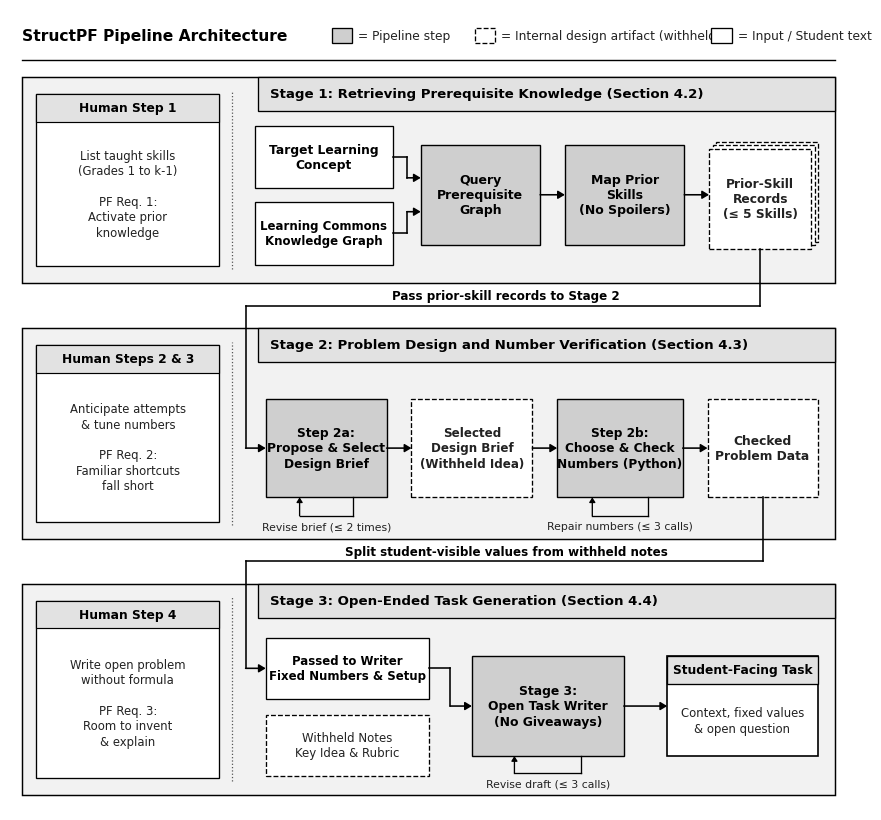

This figure's Python source: (Note: this script raises an exception after producing the figure.)
"""Render the Chapter 4 summary figure: detailed StructPF architecture.
Styled after JupyRecSys (Fig. 1-3) and Figure 3.1: sharp rectangular corners,
monochrome/grayscale blocks (#FFFFFF, #F2F2F2, #CFCFCF, #E2E2E2), generous whitespace,
short architectural labels, and a spacious top-to-bottom three-stage layout.
"""

from pathlib import Path
import matplotlib.pyplot as plt
from matplotlib.patches import Rectangle


def draw_rect(
    ax,
    x,
    y,
    w,
    h,
    facecolor="#FFFFFF",
    edgecolor="#000000",
    linewidth=1.0,
    linestyle="-",
    zorder=2,
):
    patch = Rectangle(
        (x, y),
        w,
        h,
        facecolor=facecolor,
        edgecolor=edgecolor,
        linewidth=linewidth,
        linestyle=linestyle,
        zorder=zorder,
    )
    ax.add_patch(patch)
    return patch


def draw_stack(
    ax,
    x,
    y,
    w,
    h,
    n=3,
    dx=0.055,
    dy=0.055,
    facecolor="#FFFFFF",
    edgecolor="#000000",
    linewidth=0.95,
    linestyle="-",
    zorder=2,
):
    for i in range(n - 1, -1, -1):
        patch = Rectangle(
            (x + i * dx, y + i * dy),
            w,
            h,
            facecolor=facecolor,
            edgecolor=edgecolor,
            linewidth=linewidth,
            linestyle=linestyle,
            zorder=zorder + (n - i) * 0.1,
        )
        ax.add_patch(patch)


def draw_arrow(
    ax,
    x0,
    y0,
    x1,
    y1,
    color="#000000",
    lw=1.15,
    style="-|>,head_length=0.40,head_width=0.24",
    linestyle="-",
    zorder=5,
):
    ax.annotate(
        "",
        xy=(x1, y1),
        xytext=(x0, y0),
        arrowprops=dict(
            arrowstyle=style,
            color=color,
            lw=lw,
            linestyle=linestyle,
            shrinkA=0,
            shrinkB=0,
        ),
        zorder=zorder,
    )


def draw_polyline_arrow(
    ax,
    pts,
    color="#000000",
    lw=1.15,
    style="-|>,head_length=0.40,head_width=0.24",
    linestyle="-",
    zorder=5,
):
    for i in range(len(pts) - 2):
        x0, y0 = pts[i]
        x1, y1 = pts[i + 1]
        ax.plot([x0, x1], [y0, y1], color=color, lw=lw, linestyle=linestyle, zorder=zorder)
    x0, y0 = pts[-2]
    x1, y1 = pts[-1]
    draw_arrow(ax, x0, y0, x1, y1, color=color, lw=lw, style=style, linestyle=linestyle, zorder=zorder)


def main():
    plt.rcParams["font.sans-serif"] = ["Arial", "Helvetica", "DejaVu Sans"]
    plt.rcParams["axes.edgecolor"] = "none"
    plt.rcParams["pdf.fonttype"] = 42

    # Tall architectural proportions so it takes a large, clear height on the page
    W, H = 10.8, 10.4
    fig, ax = plt.subplots(figsize=(W, H), dpi=300)
    ax.set_xlim(0, W)
    ax.set_ylim(0, H)
    ax.axis("off")

    c_black = "#000000"
    c_dark = "#222222"
    c_proc = "#CFCFCF"   # JupyRecSys process block gray
    c_group = "#F2F2F2"  # Stage container light gray
    c_sub = "#E2E2E2"    # Header strip gray
    c_white = "#FFFFFF"

    # Top Title & Legend Bar
    leg_y = 9.96
    ax.text(
        0.16,
        leg_y + 0.10,
        "StructPF Pipeline Architecture",
        fontsize=11.2,
        fontweight="bold",
        color=c_black,
        ha="left",
        va="center",
    )
    draw_rect(ax, 4.15, leg_y, 0.26, 0.20, facecolor=c_proc, edgecolor=c_black, linewidth=0.95, zorder=3)
    ax.text(4.49, leg_y + 0.10, "= Pipeline step", fontsize=8.8, color=c_dark, ha="left", va="center")

    draw_rect(ax, 6.00, leg_y, 0.26, 0.20, facecolor=c_white, edgecolor=c_black, linewidth=0.95, linestyle="--", zorder=3)
    ax.text(6.34, leg_y + 0.10, "= Internal design artifact (withheld)", fontsize=8.8, color=c_dark, ha="left", va="center")

    draw_rect(ax, 9.05, leg_y, 0.26, 0.20, facecolor=c_white, edgecolor=c_black, linewidth=0.95, linestyle="-", zorder=3)
    ax.text(9.39, leg_y + 0.10, "= Input / Student text", fontsize=8.8, color=c_dark, ha="left", va="center")

    ax.plot([0.16, 10.64], [9.74, 9.74], color=c_black, lw=1.0, zorder=3)

    # Column layout inside each stage band:
    # Left column: Human Designer Step & PF Principle (x = 0.34 to 2.68)
    # Vertical routing channel at x = 3.04
    # Right area: Pipeline Flow (x = 3.30 to 10.46)
    band_x, band_w = 0.16, 10.48
    left_x, left_w = 0.34, 2.36
    div_x = 2.86
    # Headers start right of the x = 3.04 routing channel so inter-stage arrows cross only the band border.
    head_x = 3.20

    # Three spacious vertical stage bands (top to bottom)
    # Band 1 (Stage 1): y = 6.84 to 9.52 (h = 2.68)
    # Band 2 (Stage 2): y = 3.52 to 6.26 (h = 2.74)
    # Band 3 (Stage 3): y = 0.20 to 2.94 (h = 2.74)
    b1_y, b1_h = 6.84, 2.68
    b2_y, b2_h = 3.52, 2.74
    b3_y, b3_h = 0.20, 2.74

    bands = [
        (
            b1_y,
            b1_h,
            "Stage 1: Retrieving Prerequisite Knowledge (Section 4.2)",
            "Human Step 1",
            "List taught skills\n(Grades 1 to k-1)\n\nPF Req. 1:\nActivate prior\nknowledge",
        ),
        (
            b2_y,
            b2_h,
            "Stage 2: Problem Design and Number Verification (Section 4.3)",
            "Human Steps 2 & 3",
            "Anticipate attempts\n& tune numbers\n\nPF Req. 2:\nFamiliar shortcuts\nfall short",
        ),
        (
            b3_y,
            b3_h,
            "Stage 3: Open-Ended Task Generation (Section 4.4)",
            "Human Step 4",
            "Write open problem\nwithout formula\n\nPF Req. 3:\nRoom to invent\n& explain",
        ),
    ]

    for by, bh, btitle, htitle, hbody in bands:
        # Outer stage container
        draw_rect(ax, band_x, by, band_w, bh, facecolor=c_group, edgecolor=c_black, linewidth=1.05, zorder=1)
        # Header bar
        draw_rect(ax, head_x, by + bh - 0.44, band_x + band_w - head_x, 0.44, facecolor=c_sub, edgecolor=c_black, linewidth=0.95, zorder=2)
        ax.text(head_x + 0.16, by + bh - 0.22, btitle, fontsize=9.6, fontweight="bold", color=c_black, ha="left", va="center", zorder=3)

        # Vertical dotted separator between Human Design Rationale (left) and Pipeline Flow (right)
        ax.plot([div_x, div_x], [by + 0.18, by + bh - 0.18], color="#555555", lw=0.9, linestyle=":", zorder=2)

        # Left rationale box
        lbox_y = by + 0.22
        lbox_h = bh - 0.44
        draw_rect(ax, left_x, lbox_y, left_w, lbox_h, facecolor=c_white, edgecolor=c_black, linewidth=0.95, zorder=3)
        draw_rect(ax, left_x, lbox_y + lbox_h - 0.36, left_w, 0.36, facecolor=c_sub, edgecolor=c_black, linewidth=0.85, zorder=3)
        ax.text(left_x + left_w / 2, lbox_y + lbox_h - 0.18, htitle, fontsize=8.8, fontweight="bold", color=c_black, ha="center", va="center", zorder=4)
        ax.text(left_x + left_w / 2, lbox_y + (lbox_h - 0.36) / 2, hbody, fontsize=8.4, color=c_dark, ha="center", va="center", linespacing=1.24, zorder=4)

    # ==========================================================================
    # BAND 1 FLOW: Stage 1 (y = 6.84 to 9.52)
    # ==========================================================================
    s1_mid_y = b1_y + 1.15

    # Input 1: Target Learning Concept (top left of flow)
    in1_x, in1_w = 3.16, 1.78
    draw_rect(ax, in1_x, b1_y + 1.24, in1_w, 0.80, facecolor=c_white, edgecolor=c_black, linewidth=0.95, zorder=3)
    ax.text(in1_x + in1_w / 2, b1_y + 1.64, "Target Learning\nConcept", fontsize=8.8, fontweight="bold", color=c_black, ha="center", va="center", linespacing=1.22, zorder=4)

    # Input 2: Learning Commons Graph (bottom left of flow)
    draw_rect(ax, in1_x, b1_y + 0.24, in1_w, 0.82, facecolor=c_white, edgecolor=c_black, linewidth=0.95, zorder=3)
    ax.text(in1_x + in1_w / 2, b1_y + 0.65, "Learning Commons\nKnowledge Graph", fontsize=8.5, fontweight="bold", color=c_black, ha="center", va="center", linespacing=1.22, zorder=4)

    # Process 1a: Query Graph Prerequisites
    p1a_x, p1a_w = 5.30, 1.54
    draw_rect(ax, p1a_x, b1_y + 0.50, p1a_w, 1.30, facecolor=c_proc, edgecolor=c_black, linewidth=1.0, zorder=3)
    ax.text(p1a_x + p1a_w / 2, s1_mid_y, "Query\nPrerequisite\nGraph", fontsize=9.0, fontweight="bold", color=c_black, ha="center", va="center", linespacing=1.24, zorder=4)

    # Arrows from Inputs into 1a
    draw_polyline_arrow(ax, [(in1_x + in1_w, b1_y + 1.64), (5.12, b1_y + 1.64), (5.12, s1_mid_y + 0.22), (p1a_x, s1_mid_y + 0.22)])
    draw_polyline_arrow(ax, [(in1_x + in1_w, b1_y + 0.65), (5.12, b1_y + 0.65), (5.12, s1_mid_y - 0.22), (p1a_x, s1_mid_y - 0.22)])

    # Process 1b: Map Prior-Skill Records
    p1b_x, p1b_w = 7.16, 1.54
    draw_rect(ax, p1b_x, b1_y + 0.50, p1b_w, 1.30, facecolor=c_proc, edgecolor=c_black, linewidth=1.0, zorder=3)
    ax.text(p1b_x + p1b_w / 2, s1_mid_y, "Map Prior\nSkills\n(No Spoilers)", fontsize=9.0, fontweight="bold", color=c_black, ha="center", va="center", linespacing=1.24, zorder=4)
    draw_arrow(ax, p1a_x + p1a_w, s1_mid_y, p1b_x, s1_mid_y)

    # Output 1: Prior-Skill Records Stack
    o1_x, o1_w = 9.02, 1.32
    draw_stack(ax, o1_x, b1_y + 0.45, o1_w, 1.30, n=3, dx=0.045, dy=0.045, facecolor=c_white, edgecolor=c_black, linewidth=0.95, linestyle="--", zorder=3)
    ax.text(o1_x + o1_w / 2, s1_mid_y - 0.05, "Prior-Skill\nRecords\n(≤ 5 Skills)", fontsize=8.8, fontweight="bold", color=c_dark, ha="center", va="center", linespacing=1.22, zorder=5)
    draw_arrow(ax, p1b_x + p1b_w, s1_mid_y, o1_x, s1_mid_y)

    # ==========================================================================
    # INTER-STAGE ARROW: Stage 1 Output -> Stage 2 Input (routed cleanly without crossing header!)
    # ==========================================================================
    s2_mid_y = b2_y + 1.18
    p2a_x, p2a_w = 3.30, 1.56
    gap12_y = 6.55
    draw_polyline_arrow(
        ax,
        [
            (o1_x + o1_w / 2, b1_y + 0.45),
            (o1_x + o1_w / 2, gap12_y),
            (3.04, gap12_y),
            (3.04, s2_mid_y),
            (p2a_x, s2_mid_y),
        ],
    )
    ax.text(6.40, gap12_y + 0.13, "Pass prior-skill records to Stage 2", fontsize=8.6, fontweight="bold", color=c_black, ha="center", va="center")

    # ==========================================================================
    # BAND 2 FLOW: Stage 2 (y = 3.52 to 6.26)
    # ==========================================================================
    # Step 2a: Propose & Select Design Brief
    draw_rect(ax, p2a_x, b2_y + 0.54, p2a_w, 1.28, facecolor=c_proc, edgecolor=c_black, linewidth=1.0, zorder=3)
    ax.text(p2a_x + p2a_w / 2, s2_mid_y, "Step 2a:\nPropose & Select\nDesign Brief", fontsize=8.8, fontweight="bold", color=c_black, ha="center", va="center", linespacing=1.22, zorder=4)

    # Bounded brief-revision loop under Step 2a
    draw_polyline_arrow(
        ax,
        [
            (p2a_x + p2a_w * 0.72, b2_y + 0.54),
            (p2a_x + p2a_w * 0.72, b2_y + 0.30),
            (p2a_x + p2a_w * 0.28, b2_y + 0.30),
            (p2a_x + p2a_w * 0.28, b2_y + 0.54),
        ],
        lw=0.95,
        style="-|>,head_length=0.28,head_width=0.18",
    )
    ax.text(p2a_x + p2a_w / 2, b2_y + 0.16, "Revise brief (≤ 2 times)", fontsize=7.8, color=c_dark, ha="center", va="center")

    # Output 2a: Selected Design Brief
    o2a_x, o2a_w = 5.18, 1.56
    draw_rect(ax, o2a_x, b2_y + 0.54, o2a_w, 1.28, facecolor=c_white, edgecolor=c_black, linewidth=0.95, linestyle="--", zorder=3)
    ax.text(o2a_x + o2a_w / 2, s2_mid_y, "Selected\nDesign Brief\n(Withheld Idea)", fontsize=8.6, fontweight="bold", color=c_dark, ha="center", va="center", linespacing=1.22, zorder=4)
    draw_arrow(ax, p2a_x + p2a_w, s2_mid_y, o2a_x, s2_mid_y)

    # Step 2b: Choose Numbers & Calculator Check
    p2b_x, p2b_w = 7.06, 1.62
    draw_rect(ax, p2b_x, b2_y + 0.54, p2b_w, 1.28, facecolor=c_proc, edgecolor=c_black, linewidth=1.0, zorder=3)
    ax.text(p2b_x + p2b_w / 2, s2_mid_y, "Step 2b:\nChoose & Check\nNumbers (Python)", fontsize=8.7, fontweight="bold", color=c_black, ha="center", va="center", linespacing=1.22, zorder=4)
    draw_arrow(ax, o2a_x + o2a_w, s2_mid_y, p2b_x, s2_mid_y)

    # Bounded numbers-only repair loop indicator under Step 2b (label cleanly below the loop line)
    loop_y = b2_y + 0.30
    draw_polyline_arrow(
        ax,
        [
            (p2b_x + p2b_w * 0.72, b2_y + 0.54),
            (p2b_x + p2b_w * 0.72, loop_y),
            (p2b_x + p2b_w * 0.28, loop_y),
            (p2b_x + p2b_w * 0.28, b2_y + 0.54),
        ],
        lw=0.95,
        style="-|>,head_length=0.28,head_width=0.18",
    )
    ax.text(p2b_x + p2b_w / 2, loop_y - 0.14, "Repair numbers (≤ 3 calls)", fontsize=7.8, color=c_dark, ha="center", va="center")

    # Output 2b: Checked Problem Data
    o2b_x, o2b_w = 9.00, 1.42
    draw_rect(ax, o2b_x, b2_y + 0.54, o2b_w, 1.28, facecolor=c_white, edgecolor=c_black, linewidth=0.95, linestyle="--", zorder=3)
    ax.text(o2b_x + o2b_w / 2, s2_mid_y, "Checked\nProblem Data", fontsize=8.8, fontweight="bold", color=c_dark, ha="center", va="center", linespacing=1.22, zorder=4)
    draw_arrow(ax, p2b_x + p2b_w, s2_mid_y, o2b_x, s2_mid_y)

    # ==========================================================================
    # INTER-STAGE ARROW: Stage 2 Output -> Stage 3 Input (routed cleanly without crossing header!)
    # ==========================================================================
    s3_mid_y = b3_y + 1.15
    in3_x, in3_w = 3.30, 2.10
    gap23_y = 3.23
    draw_polyline_arrow(
        ax,
        [
            (o2b_x + o2b_w / 2, b2_y + 0.54),
            (o2b_x + o2b_w / 2, gap23_y),
            (3.04, gap23_y),
            (3.04, b3_y + 1.64),
            (in3_x, b3_y + 1.64),
        ],
    )
    ax.text(6.40, gap23_y + 0.13, "Split student-visible values from withheld notes", fontsize=8.6, fontweight="bold", color=c_black, ha="center", va="center")

    # ==========================================================================
    # BAND 3 FLOW: Stage 3 (y = 0.20 to 2.94)
    # ==========================================================================
    # Input 3a (Top): Passed to Writer (Given Setup & Fixed Numbers)
    draw_rect(ax, in3_x, b3_y + 1.24, in3_w, 0.80, facecolor=c_white, edgecolor=c_black, linewidth=0.95, linestyle="-", zorder=3)
    ax.text(in3_x + in3_w / 2, b3_y + 1.64, "Passed to Writer\nFixed Numbers & Setup", fontsize=8.5, fontweight="bold", color=c_black, ha="center", va="center", linespacing=1.22, zorder=4)

    # Input 3b (Bottom): Withheld from Student Prompt (Key Idea & Rubric)
    draw_rect(ax, in3_x, b3_y + 0.24, in3_w, 0.80, facecolor=c_white, edgecolor=c_black, linewidth=0.95, linestyle="--", zorder=3)
    ax.text(in3_x + in3_w / 2, b3_y + 0.64, "Withheld Notes\nKey Idea & Rubric", fontsize=8.5, color=c_dark, ha="center", va="center", linespacing=1.22, zorder=4)

    # Process 3: Open Task Writer
    p3_x, p3_w = 5.96, 1.96
    draw_rect(ax, p3_x, b3_y + 0.50, p3_w, 1.30, facecolor=c_proc, edgecolor=c_black, linewidth=1.0, zorder=3)
    ax.text(p3_x + p3_w / 2, s3_mid_y, "Stage 3:\nOpen Task Writer\n(No Giveaways)", fontsize=8.9, fontweight="bold", color=c_black, ha="center", va="center", linespacing=1.24, zorder=4)

    # Bounded draft-revision loop under the writer
    draw_polyline_arrow(
        ax,
        [
            (p3_x + p3_w * 0.72, b3_y + 0.50),
            (p3_x + p3_w * 0.72, b3_y + 0.28),
            (p3_x + p3_w * 0.28, b3_y + 0.28),
            (p3_x + p3_w * 0.28, b3_y + 0.50),
        ],
        lw=0.95,
        style="-|>,head_length=0.28,head_width=0.18",
    )
    ax.text(p3_x + p3_w / 2, b3_y + 0.14, "Revise draft (≤ 3 calls)", fontsize=7.8, color=c_dark, ha="center", va="center")

    # Arrow from Passed Setup into Process 3
    draw_polyline_arrow(ax, [(in3_x + in3_w, b3_y + 1.64), (5.68, b3_y + 1.64), (5.68, s3_mid_y), (p3_x, s3_mid_y)])

    # Final Output: Student-Facing PF Task
    o3_x, o3_w = 8.48, 1.94
    draw_rect(ax, o3_x, b3_y + 0.50, o3_w, 1.30, facecolor=c_white, edgecolor=c_black, linewidth=1.2, linestyle="-", zorder=3)
    draw_rect(ax, o3_x, b3_y + 1.44, o3_w, 0.36, facecolor=c_sub, edgecolor=c_black, linewidth=0.95, zorder=3)
    ax.text(o3_x + o3_w / 2, b3_y + 1.62, "Student-Facing Task", fontsize=8.8, fontweight="bold", color=c_black, ha="center", va="center", zorder=4)
    ax.text(o3_x + o3_w / 2, b3_y + 0.96, "Context, fixed values\n& open question", fontsize=8.4, color=c_dark, ha="center", va="center", linespacing=1.22, zorder=4)
    draw_arrow(ax, p3_x + p3_w, s3_mid_y, o3_x, s3_mid_y)

    out_dir = Path(__file__).resolve().parents[1] / "thesis" / "figures"
    out_dir.mkdir(parents=True, exist_ok=True)
    pdf_path = out_dir / "fig4_6_structpf_architecture.pdf"
    png_path = out_dir / "fig4_6_structpf_architecture.png"
    fig.savefig(pdf_path, bbox_inches="tight", pad_inches=0.04)
    fig.savefig(png_path, dpi=300, bbox_inches="tight", pad_inches=0.04)
    plt.close(fig)
    print(f"Saved {pdf_path} and {png_path}")


if __name__ == "__main__":
    main()
